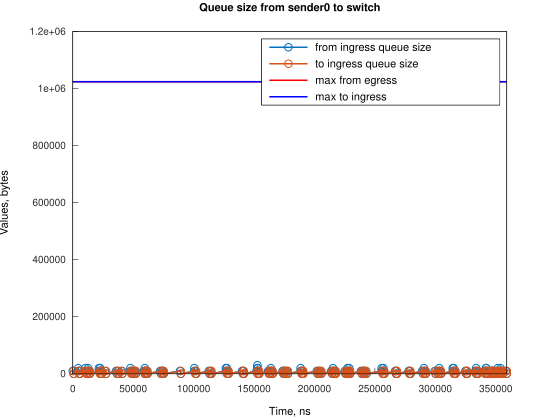

Source data for this figure (header and first rows):
Time, from_ingress_queue_size, to_ingress_queue_size
0, 10000, nan
745.1, 0, 10000
751.1, 0, 0
4474, 10000, 0
4474, 20000, 0
5219, 10000, 0
5964, 0, 10000
5966, 0, 0
10433, 10000, 0
10434, 20000, 0
11178, 10000, 0
11923, 0, 0
12667, 10000, 0
12668, 20000, 0
13412, 10000, 10000
13413, 10000, 0
14157, 0, 10000
14161, 0, 0
21609, 10000, 0
21610, 20000, 0
22354, 10000, 10000
22355, 10000, 0
22632, 20000, 0
23099, 10000, 0
23844, 0, 0
26828, 10000, 0
27573, 0, 10000
27574, 0, 0
35764, 10000, 0
36509, 0, 10000
36511, 0, 0
37255, 10000, 0
38000, 0, 0
40239, 10000, 0
40984, 0, 0
47690, 10000, 0
47691, 20000, 0
48435, 10000, 10000
48436, 10000, 0
49180, 0, 0
49921, 10000, 0
50666, 0, 10000
50671, 0, 0
51414, 10000, 0
52159, 0, 0
58862, 10000, 0
59607, 10000, 10000
59608, 10000, 0
59608, 20000, 0
60352, 10000, 10000
60353, 10000, 0
61097, 0, 10000
61100, 10000, 10000
61101, 10000, 0
61845, 0, 10000
61846, 0, 0
72273, 10000, 0
73018, 0, 10000
73019, 0, 0
73766, 10000, 0
... 203 more rows
